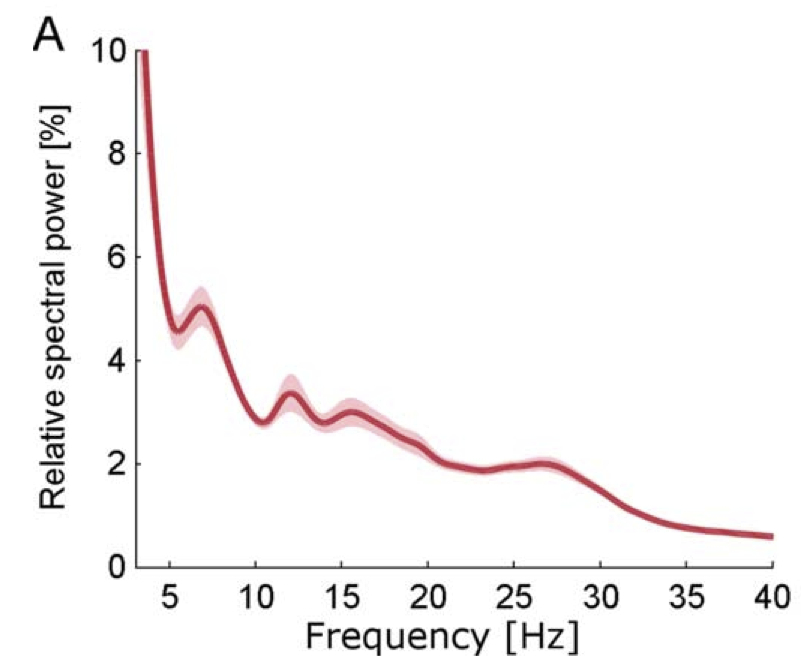

The table this chart was drawn from, first rows:
3.585885391468027, 9.962429807119735
3.643, 9.708
3.643, 9.449
3.7, 9.188
3.757, 8.969
3.786, 8.757
3.844, 8.528
3.844, 8.316
3.949, 7.739
4.028, 7.42
3.904, 8.037
4.052, 7.146
4.187, 6.815
4.25, 6.519
4.324, 6.266
4.415, 5.969
4.55, 5.626
4.636, 5.375
4.777, 5.143
4.96, 4.853
5.342, 4.576
5.894, 4.685
6.361, 4.894
6.945, 5.024
7.456, 4.819
7.791, 4.516
7.981, 4.277
8.255, 4.046
8.542, 3.816
8.781, 3.584
9.092, 3.349
9.415, 3.131
9.799, 2.93
10.37, 2.823
10.99, 2.957
11.4, 3.158
11.82, 3.344
12.46, 3.302
12.91, 3.097
13.33, 2.9
13.91, 2.809
14.55, 2.879
15.19, 2.985
15.83, 2.993
16.47, 2.9
17.11, 2.781
17.75, 2.656
18.38, 2.528
19.02, 2.435
19.66, 2.319
20.3, 2.147
20.94, 2.022
21.58, 1.97
22.22, 1.925
22.85, 1.888
23.49, 1.884
24.13, 1.924
24.77, 1.955
25.41, 1.97
26.05, 1.995
26.68, 2.009
... 21 more rows
